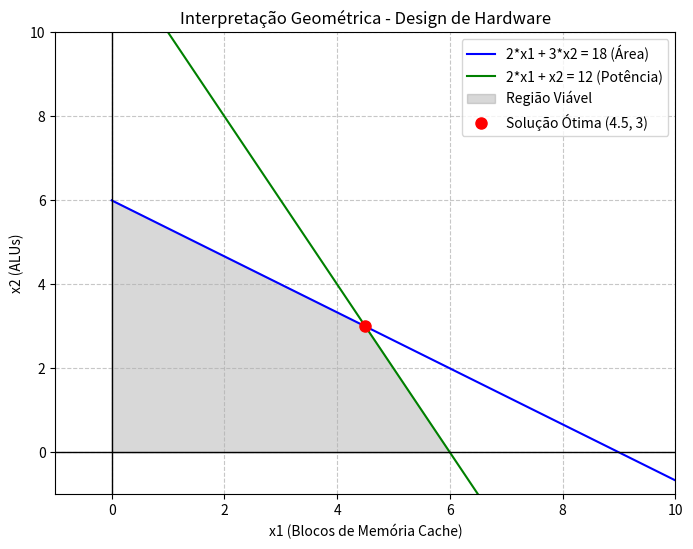

Write Python code to recreate this figure.
import numpy as np
import matplotlib.pyplot as plt

def main():
    # 1. Identificação do problema
    print("1. Formulação do Problema de Programação Linear")
    print("Objetivo: Maximizar Z = 5*x1 + 4*x2 (Eficiência Energética)")
    print("Sujeito a:")
    print("  2*x1 + 3*x2 <= 18   (Área de Silício - mm²)")
    print("  2*x1 + 1*x2 <= 12   (Dissipação Térmica - mW)")
    print("  x1, x2 >= 0         (Não-negatividade)\n")

    # 2. Resolução geométrica
    x1 = np.linspace(0, 10, 400)

    # 2*x1 + 3*x2 <= 18 => x2 <= (18 - 2*x1) / 3
    x2_area = (18 - 2 * x1) / 3

    # 2*x1 + x2 <= 12   => x2 <= 12 - 2*x1
    x2_potencia = 12 - 2 * x1

    plt.figure(figsize=(8, 6))
    plt.plot(x1, x2_area, label='2*x1 + 3*x2 = 18 (Área)', color='blue')
    plt.plot(x1, x2_potencia, label='2*x1 + x2 = 12 (Potência)', color='green')

    x2_max = np.minimum(x2_area, x2_potencia)
    plt.fill_between(x1, 0, x2_max, where=(x2_max >= 0) & (x1 >= 0), color='gray', alpha=0.3, label='Região Viável')

    plt.axhline(0, color='black', linewidth=1)
    plt.axvline(0, color='black', linewidth=1)

    # Vértices calculados (interseções dos limites)
    vertices = [(0, 0), (0, 6), (4.5, 3), (6, 0)]

    print("3. Avaliação dos vértices e combinação ideal")
    melhor_x1, melhor_x2 = 0, 0
    eficiencia_maxima = -1

    for c_x1, c_x2 in vertices:
        eficiencia = 5 * c_x1 + 4 * c_x2
        print(f"Vértice ({c_x1}, {c_x2}) -> Eficiência: 5*({c_x1}) + 4*({c_x2}) = {eficiencia}")
        
        if eficiencia > eficiencia_maxima:
            eficiencia_maxima = eficiencia
            melhor_x1, melhor_x2 = c_x1, c_x2

    print(f"\n=> Solução ótima:")
    print(f"Blocos de Cache (x1): {melhor_x1}")
    print(f"ALUs (x2): {melhor_x2}")
    print(f"Eficiência Energética Máxima: {eficiencia_maxima}")

    plt.plot(melhor_x1, melhor_x2, 'ro', markersize=8, label=f'Solução Ótima ({melhor_x1}, {melhor_x2})')
    plt.xlim(-1, 10)
    plt.ylim(-1, 10)
    plt.xlabel('x1 (Blocos de Memória Cache)')
    plt.ylabel('x2 (ALUs)')
    plt.title('Interpretação Geométrica - Design de Hardware')
    plt.legend()
    plt.grid(True, linestyle='--', alpha=0.7)
    plt.show()

if __name__ == "__main__":
    main()
